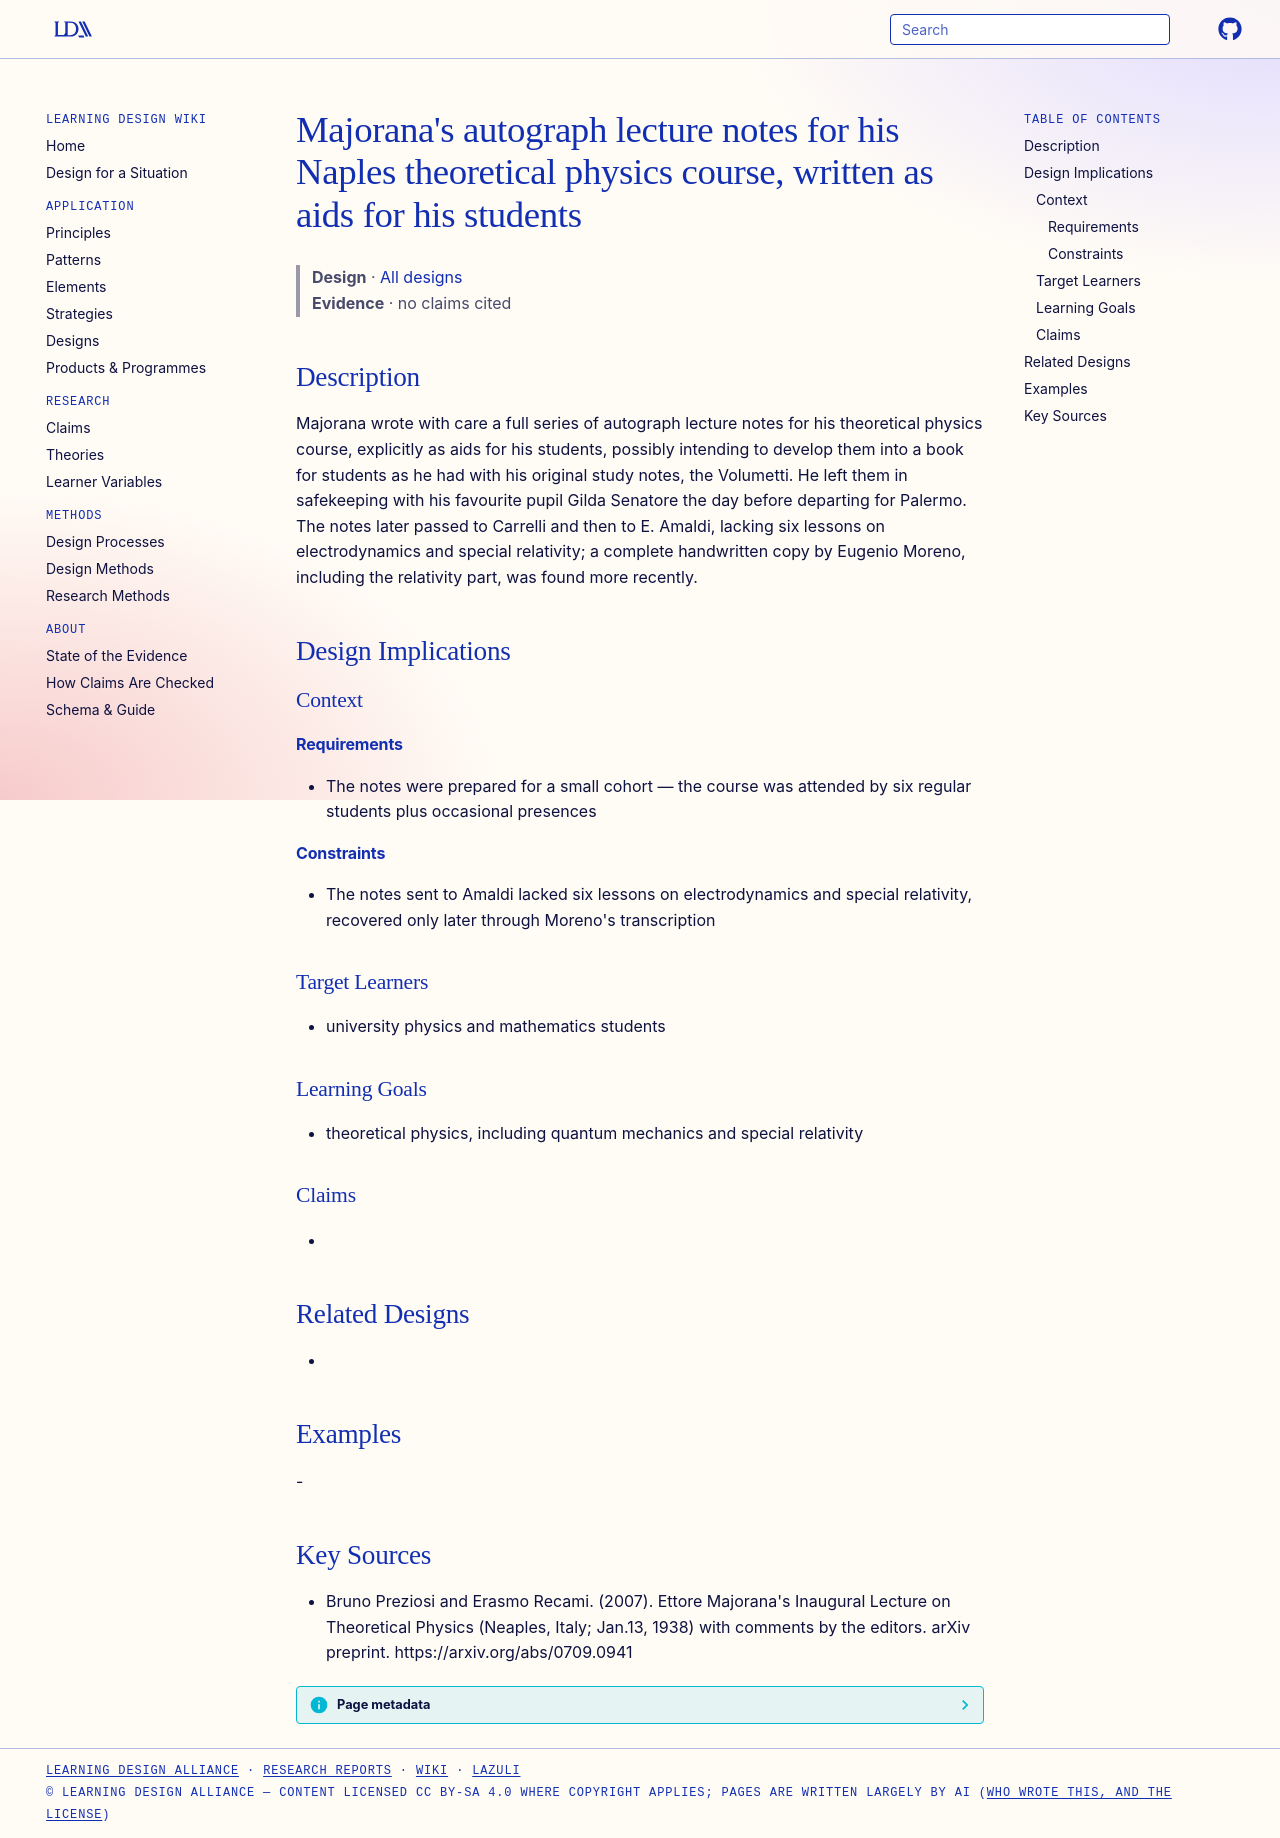

repository: Learning-Design-Alliance/learning-wiki · page: designs/majorana-autograph-lecture-notes-students/index.html · generator: mkdocs

---
type: design
id: majorana-autograph-lecture-notes-students
title: "Majorana's autograph lecture notes for his Naples theoretical physics course, written as aids for his students"
description: Majorana wrote with care a full series of autograph lecture notes for his theoretical physics course, explicitly as aids for his students, possibly intending to develop them into a book for students as he had with his...
status: review
generated:
  by: "process:settle-candidates"
  at: 2026-11-10
sources:
  - id: bruno-preziosi-and-erasmo-recami-2007
    resource: "https://arxiv.org/abs/0709.0941"
    title: "Bruno Preziosi and Erasmo Recami. (2007). Ettore Majorana's Inaugural Lecture on Theoretical Physics (Neaples, Italy; Jan.13, 1938) with comments by the editors. arXiv preprint. https://arxiv.org/abs/0709.0941"
    author: Bruno Preziosi and Erasmo Recami
---

# Majorana's autograph lecture notes for his Naples theoretical physics course, written as aids for his students

> **Design** · [All designs](index.md)
> **Evidence** · no claims cited

## Description
Majorana wrote with care a full series of autograph lecture notes for his theoretical physics course, explicitly as aids for his students, possibly intending to develop them into a book for students as he had with his original study notes, the Volumetti. He left them in safekeeping with his favourite pupil Gilda Senatore the day before departing for Palermo. The notes later passed to Carrelli and then to E. Amaldi, lacking six lessons on electrodynamics and special relativity; a complete handwritten copy by Eugenio Moreno, including the relativity part, was found more recently.

## Design Implications

### Context
#### Requirements
- The notes were prepared for a small cohort — the course was attended by six regular students plus occasional presences
#### Constraints
- The notes sent to Amaldi lacked six lessons on electrodynamics and special relativity, recovered only later through Moreno's transcription

### Target Learners
- university physics and mathematics students

### Learning Goals
- theoretical physics, including quantum mechanics and special relativity

### Claims
- 

## Related Designs
- 

## Examples
-

## Key Sources
- Bruno Preziosi and Erasmo Recami. (2007). Ettore Majorana's Inaugural Lecture on Theoretical Physics (Neaples, Italy; Jan.13, 1938) with comments by the editors. arXiv preprint. https://arxiv.org/abs/0709.0941
